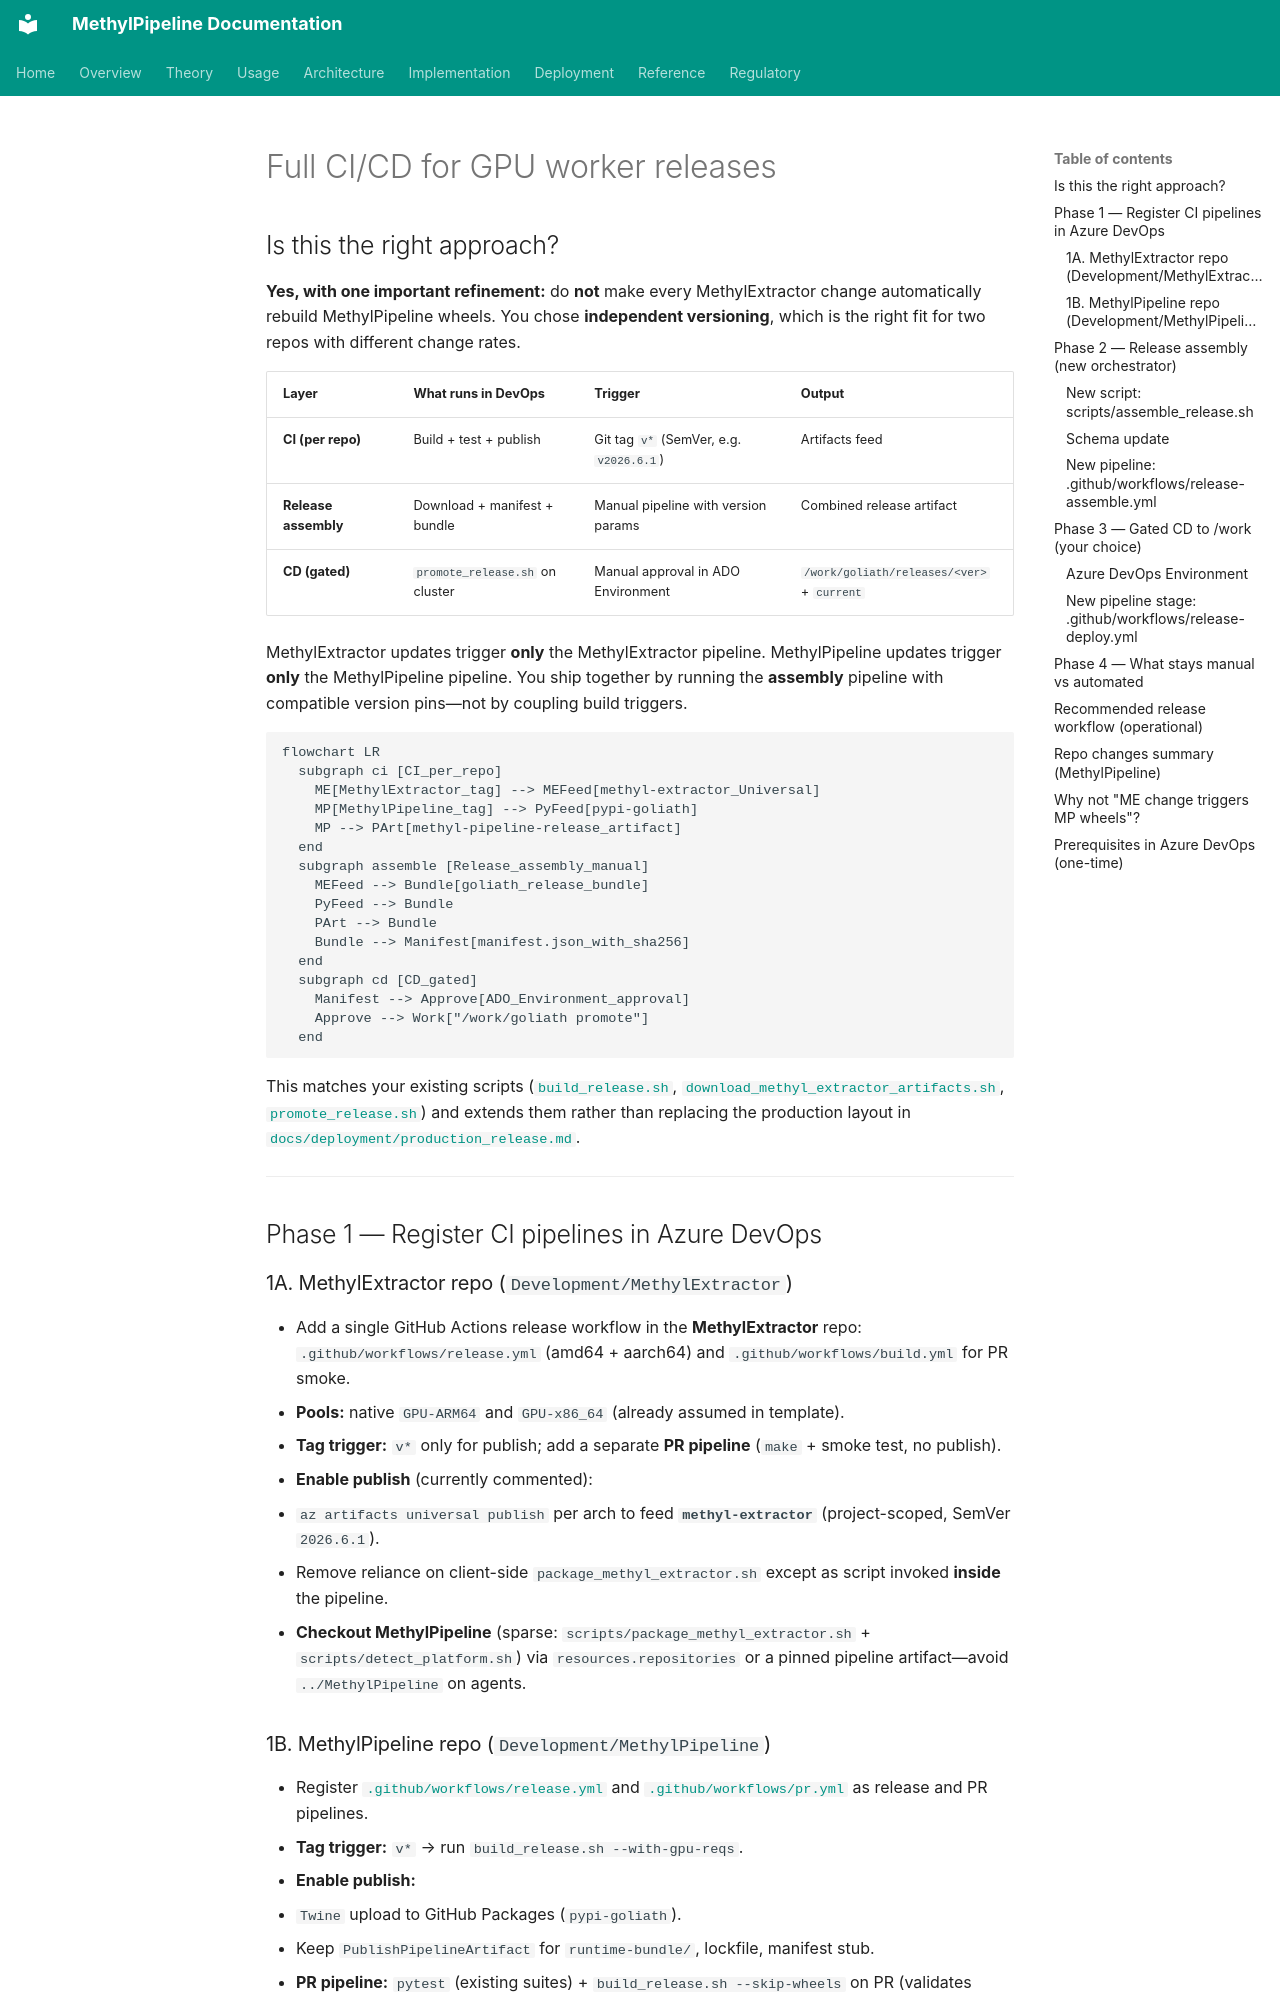

repository: Goliath-Research/GoliathWorkflow · page: plans/devops-ci-cd-release.plan/index.html · generator: mkdocs

---
name: DevOps CI/CD Release
overview: Move artifact builds fully into Azure DevOps with independent repo versioning (MethylExtractor and MethylPipeline each publish on their own tags), then add a gated release-assembly + promote pipeline that composes a worker release bundle and deploys to `/work/goliath` after manual approval.
status: IMPLEMENTED
azure_devops:
  type: Feature
  title: "DevOps CI/CD release pipeline"
  work_item_id: 422
  epic_id: 413
todos:
  - id: me-release-ci
    content: Register MethylExtractor release + PR pipelines; enable Universal Package publish per arch; multi-repo checkout for packaging scripts
    status: completed
    work_item_id: 423
  - id: mp-release-ci
    content: Register MethylPipeline release + PR pipelines; enable PyPI feed publish via twine; keep pipeline artifact for runtime-bundle
    status: completed
    work_item_id: 424
  - id: assemble-script
    content: Add scripts/assemble_release.sh + manifest components schema; wire download from both feeds by version pin
    status: completed
    work_item_id: 425
  - id: assemble-pipeline
    content: "Add .github/workflows/release-assemble.yml (manual params: releaseVersion, methylPipelineVersion, methylExtractorVersion)"
    status: completed
    work_item_id: 426
  - id: deploy-pipeline
    content: Add .github/workflows/release-deploy.yml with production-work environment approval + self-hosted agent promote_release.sh
    status: completed
    work_item_id: 427
  - id: docs-ci-cd
    content: Update production_release.md with full CI/CD workflow, rollback, and deprecation of client-side build as primary path
    status: completed
    work_item_id: 428
isProject: false
---

# Full CI/CD for GPU worker releases

## Is this the right approach?

**Yes, with one important refinement:** do **not** make every MethylExtractor change automatically rebuild MethylPipeline wheels. You chose **independent versioning**, which is the right fit for two repos with different change rates.

| Layer | What runs in DevOps | Trigger | Output |
|-------|---------------------|---------|--------|
| **CI (per repo)** | Build + test + publish | Git tag `v*` (SemVer, e.g. `v2026.6.1`) | Artifacts feed |
| **Release assembly** | Download + manifest + bundle | Manual pipeline with version params | Combined release artifact |
| **CD (gated)** | `promote_release.sh` on cluster | Manual approval in ADO Environment | `/work/goliath/releases/<ver>` + `current` |

MethylExtractor updates trigger **only** the MethylExtractor pipeline. MethylPipeline updates trigger **only** the MethylPipeline pipeline. You ship together by running the **assembly** pipeline with compatible version pins—not by coupling build triggers.

```mermaid
flowchart LR
  subgraph ci [CI_per_repo]
    ME[MethylExtractor_tag] --> MEFeed[methyl-extractor_Universal]
    MP[MethylPipeline_tag] --> PyFeed[pypi-goliath]
    MP --> PArt[methyl-pipeline-release_artifact]
  end
  subgraph assemble [Release_assembly_manual]
    MEFeed --> Bundle[goliath_release_bundle]
    PyFeed --> Bundle
    PArt --> Bundle
    Bundle --> Manifest[manifest.json_with_sha256]
  end
  subgraph cd [CD_gated]
    Manifest --> Approve[ADO_Environment_approval]
    Approve --> Work["/work/goliath promote"]
  end
```

This matches your existing scripts ([`build_release.sh`](../../scripts/build_release.sh), [`download_methyl_extractor_artifacts.sh`](../../scripts/download_methyl_extractor_artifacts.sh), [`promote_release.sh`](../../scripts/promote_release.sh)) and extends them rather than replacing the production layout in [`docs/deployment/production_release.md`](../deployment/production_release.md).

---

## Phase 1 — Register CI pipelines in Azure DevOps
